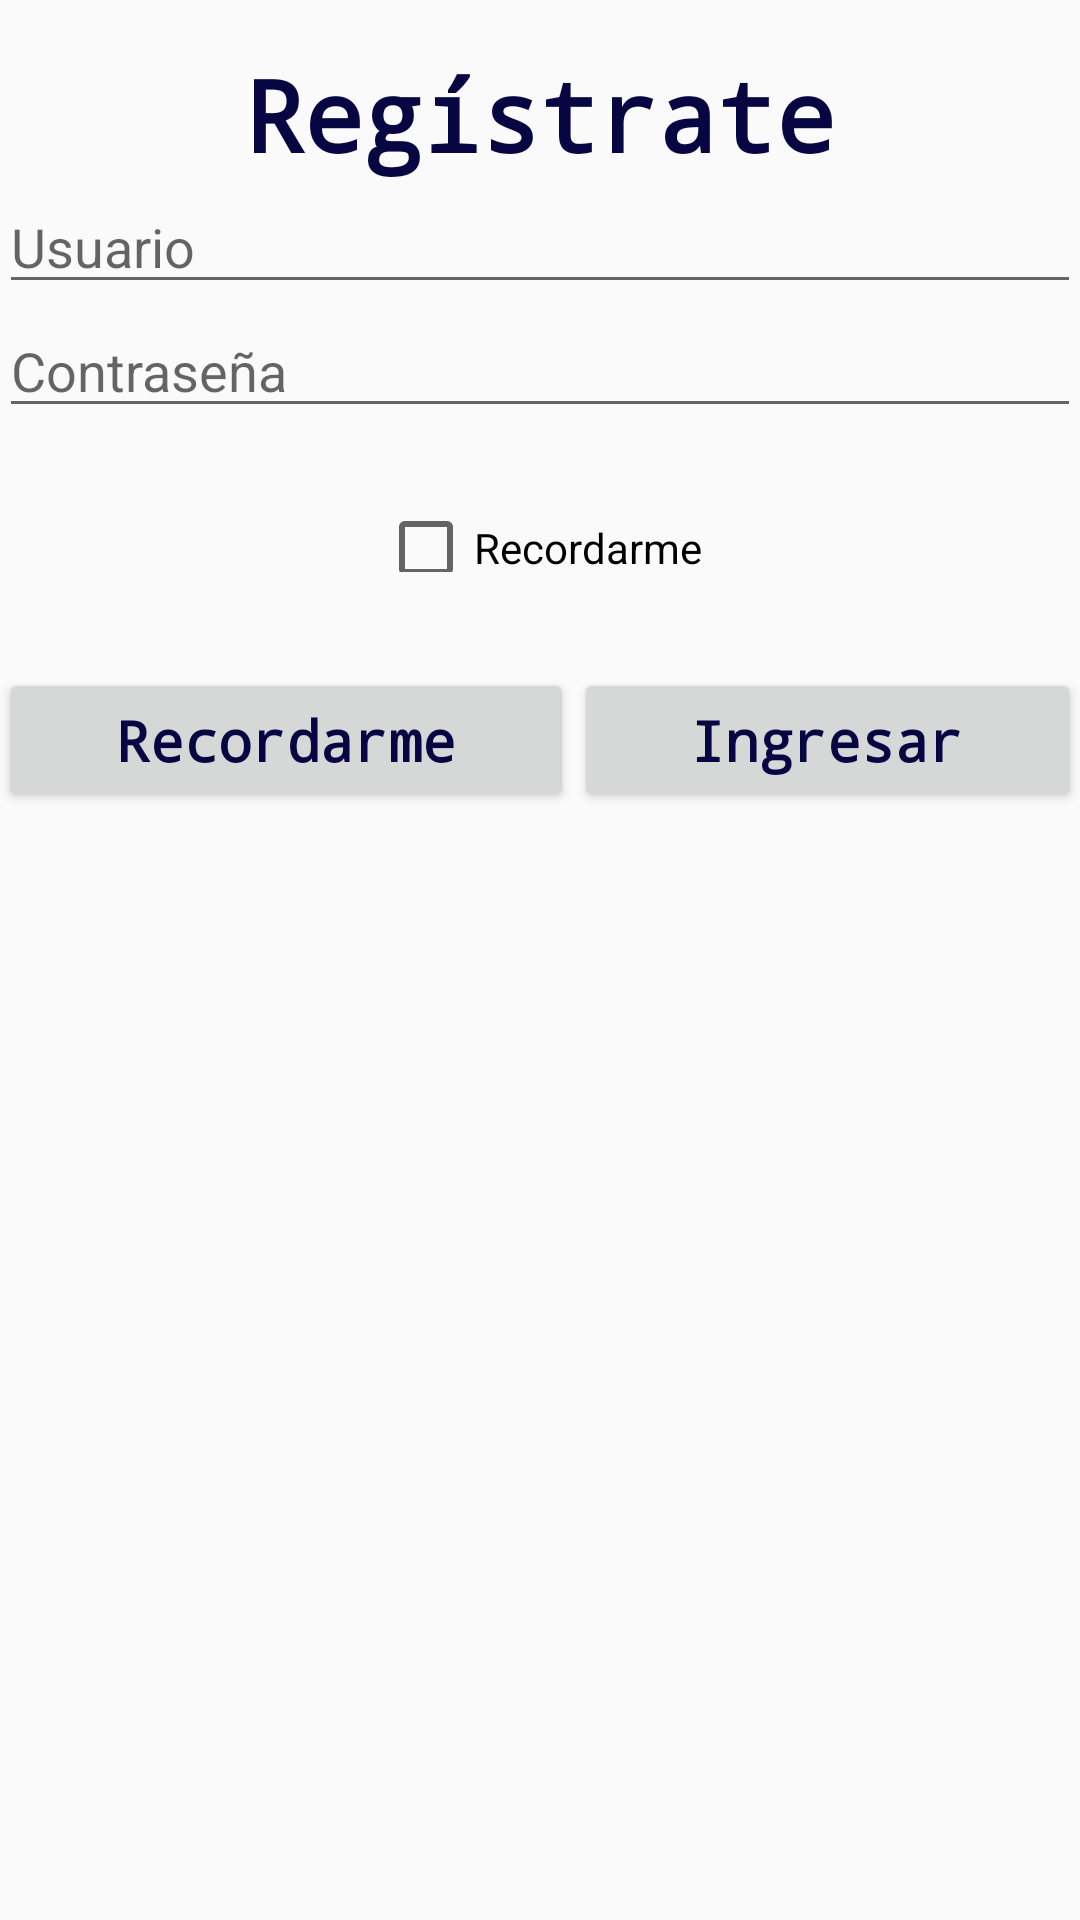

Produce the Android XML layout that renders to this screen, including the resource entries it uses.
<!-- AndroidManifest.xml: application theme AppTheme -->
<!-- res/layout/activity_main.xml -->
<?xml version="1.0" encoding="utf-8"?>
<RelativeLayout xmlns:android="http://schemas.android.com/apk/res/android"
    xmlns:tools="http://schemas.android.com/tools"
    android:layout_width="match_parent"
    android:layout_height="match_parent"
    android:paddingBottom="@dimen/activity_vertical_margin"
    android:paddingLeft="@dimen/activity_horizontal_margin"
    android:paddingRight="@dimen/activity_horizontal_margin"
    android:paddingTop="@dimen/activity_vertical_margin"
    android:orientation="vertical"
    tools:context="mx.com.serviciosinformaticosintegrales.ejercicio1.MainActivity">

    <LinearLayout
        android:layout_marginTop="16dp"
        android:orientation="vertical"
        android:layout_width="match_parent"
        android:layout_height="wrap_content">

        <TextView
            style="@style/MiEstiloTitulo"
            android:layout_gravity="center_horizontal"
            android:text="@string/edtTituloPrincipal"
            android:layout_width="wrap_content"
            android:layout_height="wrap_content" />
        
        <EditText
            android:id="@+id/activity_main_edtUsuario"
            android:hint="@string/edtUsuario"
            android:layout_width="match_parent"
            android:layout_height="wrap_content" />
        
        <EditText
            android:inputType="textPassword"
            android:id="@+id/activity_main_edtContraseña"
            android:hint="@string/edtContraseña"
            android:layout_width="match_parent"
            android:layout_height="wrap_content" />
        <LinearLayout
            android:gravity="center"
            android:orientation="horizontal"
            android:layout_width="match_parent"
            android:layout_height="wrap_content">

            <CheckBox
                android:text="Recordarme"
                android:layout_marginTop="16dp"
                android:id="@+id/chkRecuerdaMe"
                android:layout_width="wrap_content"
                android:layout_height="wrap_content"/>
        </LinearLayout>

        <LinearLayout
            android:layout_marginTop="32dp"
            android:orientation="horizontal"
            android:layout_width="match_parent"
            android:layout_height="wrap_content">

            <Button
                style="@style/MiEstiloBoton"
                android:text="@string/btnRecordarme"
                android:textAllCaps="false"
                android:id="@+id/activity_main_btnRegistrarse"
                android:layout_weight="1"
                android:layout_width="wrap_content"
                android:layout_height="wrap_content" />

            <Button
                style="@style/MiEstiloBoton"
                android:layout_weight="1"
                android:textAllCaps="false"
                android:text="@string/btnIngresar"
                android:id="@+id/activity_main_btnIngresar"
                android:layout_width="wrap_content"
                android:layout_height="wrap_content" />

            <ProgressBar
                android:layout_centerInParent="true"
                android:visibility="gone"
                android:id="@+id/activity_main_prbProgreso"
                android:layout_width="wrap_content"
                android:layout_height="wrap_content" />
        </LinearLayout>
    </LinearLayout>



</RelativeLayout>
<!-- resources referenced by this layout -->
<resources>
  <string name="btnIngresar">Ingresar</string>
  <string name="btnRecordarme">Recordarme</string>
  <string name="edtTituloPrincipal">Regístrate</string>
  <string name="edtUsuario">Usuario</string>
  <style name="MiEstiloBoton" parent="@android:style/TextAppearance.Medium">
          <item name="android:textSize">9pt</item>
          <item name="android:textStyle">bold</item>
          <item name="android:typeface">monospace</item>
          <item name="android:textColor">#070542</item>
      </style>
  <style name="MiEstiloTitulo" parent="@android:style/TextAppearance.Medium">
          <item name="android:textSize">16pt</item>
          <item name="android:textStyle">bold</item>
          <item name="android:typeface">monospace</item>
          <item name="android:textColor">#070542</item>
      </style>
  <style name="AppTheme" parent="Theme.AppCompat.Light.DarkActionBar">
          
          <item name="colorPrimary">@color/colorPrimary</item>
          <item name="colorPrimaryDark">@color/colorPrimaryDark</item>
          <item name="colorAccent">@color/colorAccent</item>
      </style>
  <!-- not gathered from this repository: default colours our renderer supplied (Android Studio template values) -->
  <color name="colorPrimary">#FF6200EE</color>
  <color name="colorPrimaryDark">#FF3700B3</color>
  <color name="colorAccent">#FF03DAC5</color>
</resources>
